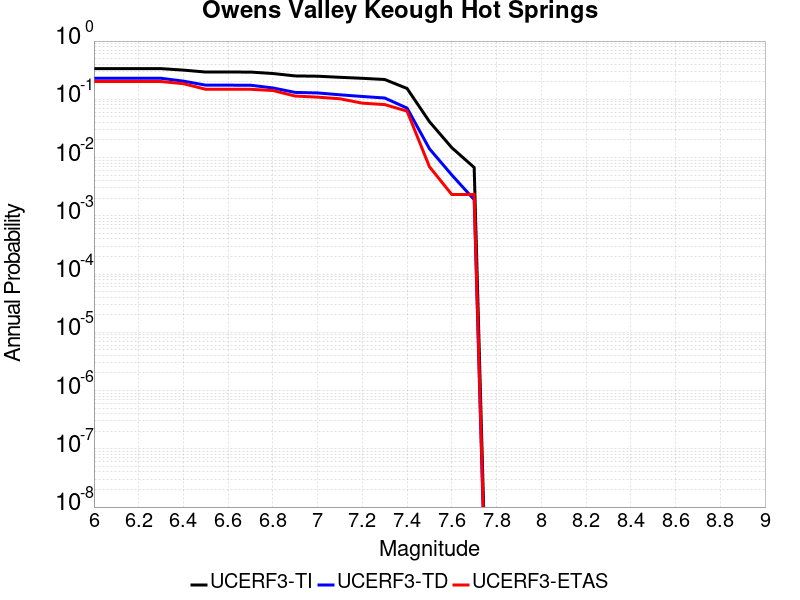

The file beside this chart, header and first rows:
Magnitude, UCERF3-TI Prob, UCERF3-TD Prob, UCERF3-ETAS Prob
6.0, 0.3362, 0.2297, 0.2019
6.1, 0.3362, 0.2297, 0.2019
6.2, 0.3362, 0.2297, 0.2019
6.3, 0.3362, 0.2297, 0.2019
6.4, 0.3172, 0.2052, 0.1856
6.5, 0.2938, 0.1749, 0.1485
6.6, 0.2938, 0.1749, 0.1485
6.7, 0.2935, 0.1746, 0.1485
6.8, 0.2772, 0.1567, 0.1415
6.9, 0.252, 0.1313, 0.1137
7.0, 0.2492, 0.1286, 0.109
7.1, 0.2387, 0.1195, 0.1021
7.2, 0.2294, 0.1118, 0.08585
7.3, 0.2188, 0.1053, 0.08121
7.4, 0.1534, 0.07064, 0.06265
7.5, 0.04137, 0.01416, 0.006961
7.6, 0.01478, 0.005019, 0.00232
7.7, 0.006757, 0.001897, 0.00232
